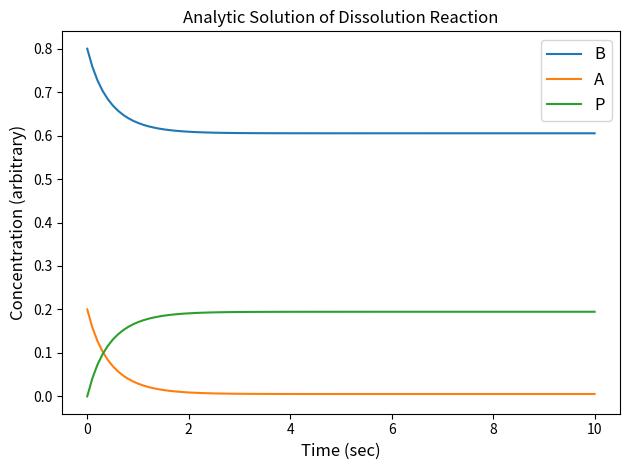

Reproduce this figure in Python.
import scipy.integrate
import numpy as np
import matplotlib.pyplot as plt
import matplotlib as mpl
# mpl.rcParams['figure.dpi'] = 300

# from matplotlib.font_manager import FontProperties
# small_font = FontProperties()
# small_font.set_size('small')

# Color cycling nonsense
import pylab
cm = pylab.get_cmap('viridis_r')

# mpl.rc('text', usetex=False)
# mpl.rc('xtick', labelsize=20)
# mpl.rc('ytick', labelsize=20)
# mpl.rc('axes', linewidth=1.75)
plt.rc('axes', labelsize=12)
plt.gcf().subplots_adjust(bottom=0.15)

dark_safe_colors = ["#1b9e77", "#d95f02", "#7570b3"]
light_safe_colors = ["#66c2a5", "#fc8d62", "#8da0cb"]

def simulate(system_dv_dt, params, state_inits, t_max, n_times):
    '''
    Run a scipy simulation. 
    
    Params:
        system_dv_dt: A function that takes the parameters xs and params, in that order,
                        where xs is a state vector of the system and params is a list of 
                        parameters, and returns the derivative of the system.
        params: A (numpy array) vector of parameters.
        state_inits: A (numpy array) vector of initial states.
        t_max: Time to simulate out to, in (arbitrary) seconds.
        n_times: The number of points to record. The higher this number, the higher
                    the time resolution of the simulation.
                    
    Returns: A SimulationData object, which is a named tuple containing params,
                ts (times, as a n_times-long vector), and solution (as a <# species>x<n_times>
                numpy array).      
    '''
    t0 = 0
    dt = (t_max - t0) / n_times
    ts = np.linspace(t0, t_max, n_times)

    def dv_dt(t, xs):
        return system_dv_dt(xs, params)
    
    ode = scipy.integrate.ode(dv_dt).set_integrator('lsoda')#, method='bdf', order = 5)
    ode.set_initial_value(state_inits, t0)
    solution = -1 * np.ones((n_times, len(state_inits)))
    solution[0,:] = state_inits
    i = 1
    while ode.successful() and ode.t < t_max and i < n_times:
        solution[i,:] = ode.integrate(ode.t+dt)
        i += 1

    return SimulationData(params = params, ts = ts, solution = solution)

from collections import namedtuple
SimulationData = namedtuple("SimulationData", ["params", "ts", "solution"])

def GH_well_mixed_dvdt(xs, params):
	B, A, P = xs
	k_F = params["k_F"]
	k_R = params["k_R"]

	dB_dt = k_R * P - k_F * A * B
	dA_dt = k_R * P - k_F * A * B
	dP_dt = k_F * A * B - k_R * P

	return np.array([dB_dt, dA_dt, dP_dt])

def main():
	params = {
		"k_F": 3.0,
		"k_R": 0.05
		}

	init_Q = 0.8
	init_A = 0.2
	init_R = 0
	init_state = np.array([init_Q, init_A, init_R])

	names = ["B", "A", "P"]
	simdata = simulate(GH_well_mixed_dvdt, 
	                   params, init_state, 
	                   t_max = 10, n_times = 100)
	data = simdata.solution
	ts = simdata.ts

	#plt.figure(figsize=(6,5))

	for i in range(len(names)):
		plt.plot(ts, data[:, i], label = names[i])
	plt.xlabel("Time (sec)")
	plt.ylabel("Concentration (arbitrary)")
	#plt.title("Well-Mixed GH CRN")
	plt.legend(fontsize=12)
	plt.title('Analytic Solution of Dissolution Reaction')
	plt.tight_layout()
	plt.savefig("GH_well_mixed.png", dpi=300)
	plt.show()

if __name__ == "__main__":
	main()
